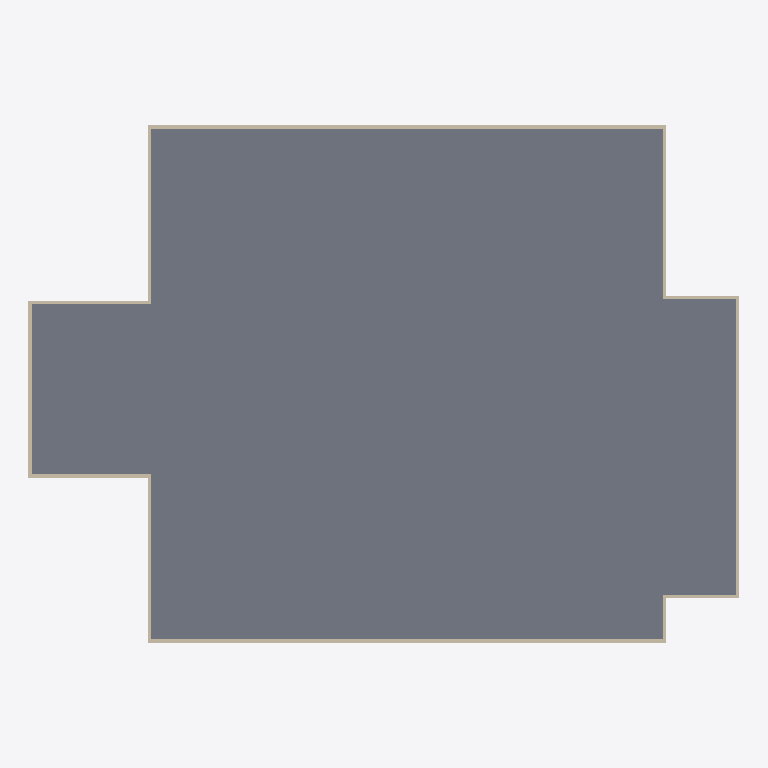
Plan cut of the same IFC building model at storey 'nivel 4' (level 10.20 m, cut at 11.60 m), seen from above with north up, elements coloured by IFC class: 12 walls (beige), 1 slab (grey). Cut surfaces are drawn darker.
Extent 50.0 m × 36.4 m × 13.7 m (x, y, z). Storeys (6): terreno at 0.00 m; Térreo at 0.10 m; nivel 2 at 3.40 m; nivel 3 at 6.80 m; nivel 4 at 10.20 m; nivel 5 at 13.60 m. Elements (55): 48 IfcWallStandardCase, 5 IfcSlab, 2 IfcDoor.

HEADER;
FILE_DESCRIPTION(('ViewDefinition [CoordinationView_V2.0]'),'2;1');
FILE_NAME('0001','2023-05-08T19:52:47',(''),(''),'The EXPRESS Data Manager Version 5.02.0100.07 : 28 Aug 2013','22.0.2.392 - Exporter 22.0.2.392 - IU alternativa 22.0.2.392','');
FILE_SCHEMA(('IFC2X3'));
ENDSEC;
DATA;
#119=IFCPROJECT('0s0xHliUD1dOn2nVhzqoDY',#41,'0001',$,$,'Nome do projeto','Status do projeto',(#111),#106);
#172=IFCSITE('0s0xHliUD1dOn2nVhzqoDW',#41,'Default',$,$,#171,$,$,.ELEMENT.,$,$,$,$,$);
#129=IFCBUILDING('0s0xHliUD1dOn2nVhzqoDZ',#41,'',$,$,#32,$,'',.ELEMENT.,$,$,$);
#138=IFCBUILDINGSTOREY('0s0xHliUD1dOn2nVe2EVsG',#41,'terreno',$,'Nível:Elevação',#136,$,'terreno',.ELEMENT.,0.0);
#144=IFCBUILDINGSTOREY('0s0xHliUD1dOn2nVe2BDsb',#41,'Térreo',$,'Nível:Elevação',#143,$,'Térreo',.ELEMENT.,0.1);
#150=IFCBUILDINGSTOREY('0s0xHliUD1dOn2nVe2DMV0',#41,'nivel 2',$,'Nível:Elevação',#149,$,'nivel 2',.ELEMENT.,3.4);
#156=IFCBUILDINGSTOREY('0s0xHliUD1dOn2nVe22LiU',#41,'nivel 3',$,'Nível:Elevação',#155,$,'nivel 3',.ELEMENT.,6.8);
#162=IFCBUILDINGSTOREY('0s0xHliUD1dOn2nVe22Li1',#41,'nivel 4',$,'Nível:Elevação',#161,$,'nivel 4',.ELEMENT.,10.2);
#168=IFCBUILDINGSTOREY('0s0xHliUD1dOn2nVe22Li8',#41,'nivel 5',$,'Nível:Elevação',#167,$,'nivel 5',.ELEMENT.,13.6);
#2927=IFCSLAB('3FzKGxh61AxA8jUSlzW_Rn',#41,'Piso:15cm - Concreto:2459747',$,'Piso:15cm - Concreto',#2888,#2925,'2459747',.FLOOR.);
#2161=IFCWALLSTANDARDCASE('3FzKGxh61AxA8jUSlzW_bh',#41,'Parede básica:Externa_22 cm_GrowArq:2459641',$,'Parede básica:Externa_22 cm_GrowArq',#2140,#2159,'2459641');
#2425=IFCWALLSTANDARDCASE('3FzKGxh61AxA8jUSlzW_bj',#41,'Parede básica:Externa_22 cm_GrowArq:2459647',$,'Parede básica:Externa_22 cm_GrowArq',#2405,#2423,'2459647');
#2293=IFCWALLSTANDARDCASE('3FzKGxh61AxA8jUSlzW_bk',#41,'Parede básica:Externa_22 cm_GrowArq:2459644',$,'Parede básica:Externa_22 cm_GrowArq',#2273,#2291,'2459644');
#2557=IFCWALLSTANDARDCASE('3FzKGxh61AxA8jUSlzW_QG',#41,'Parede básica:Externa_22 cm_GrowArq:2459650',$,'Parede básica:Externa_22 cm_GrowArq',#2537,#2555,'2459650');
#2645=IFCWALLSTANDARDCASE('3FzKGxh61AxA8jUSlzW_QM',#41,'Parede básica:Externa_22 cm_GrowArq:2459652',$,'Parede básica:Externa_22 cm_GrowArq',#2625,#2643,'2459652');
#2205=IFCWALLSTANDARDCASE('3FzKGxh61AxA8jUSlzW_be',#41,'Parede básica:Externa_22 cm_GrowArq:2459642',$,'Parede básica:Externa_22 cm_GrowArq',#2185,#2203,'2459642');
#2469=IFCWALLSTANDARDCASE('3FzKGxh61AxA8jUSlzW_QI',#41,'Parede básica:Externa_22 cm_GrowArq:2459648',$,'Parede básica:Externa_22 cm_GrowArq',#2449,#2467,'2459648');
#2513=IFCWALLSTANDARDCASE('3FzKGxh61AxA8jUSlzW_QJ',#41,'Parede básica:Externa_22 cm_GrowArq:2459649',$,'Parede básica:Externa_22 cm_GrowArq',#2493,#2511,'2459649');
#2601=IFCWALLSTANDARDCASE('3FzKGxh61AxA8jUSlzW_QH',#41,'Parede básica:Externa_22 cm_GrowArq:2459651',$,'Parede básica:Externa_22 cm_GrowArq',#2581,#2599,'2459651');
#2249=IFCWALLSTANDARDCASE('3FzKGxh61AxA8jUSlzW_bf',#41,'Parede básica:Externa_22 cm_GrowArq:2459643',$,'Parede básica:Externa_22 cm_GrowArq',#2229,#2247,'2459643');
#2337=IFCWALLSTANDARDCASE('3FzKGxh61AxA8jUSlzW_bl',#41,'Parede básica:Externa_22 cm_GrowArq:2459645',$,'Parede básica:Externa_22 cm_GrowArq',#2317,#2335,'2459645');
#2381=IFCWALLSTANDARDCASE('3FzKGxh61AxA8jUSlzW_bi',#41,'Parede básica:Externa_22 cm_GrowArq:2459646',$,'Parede básica:Externa_22 cm_GrowArq',#2361,#2379,'2459646');
ENDSEC;